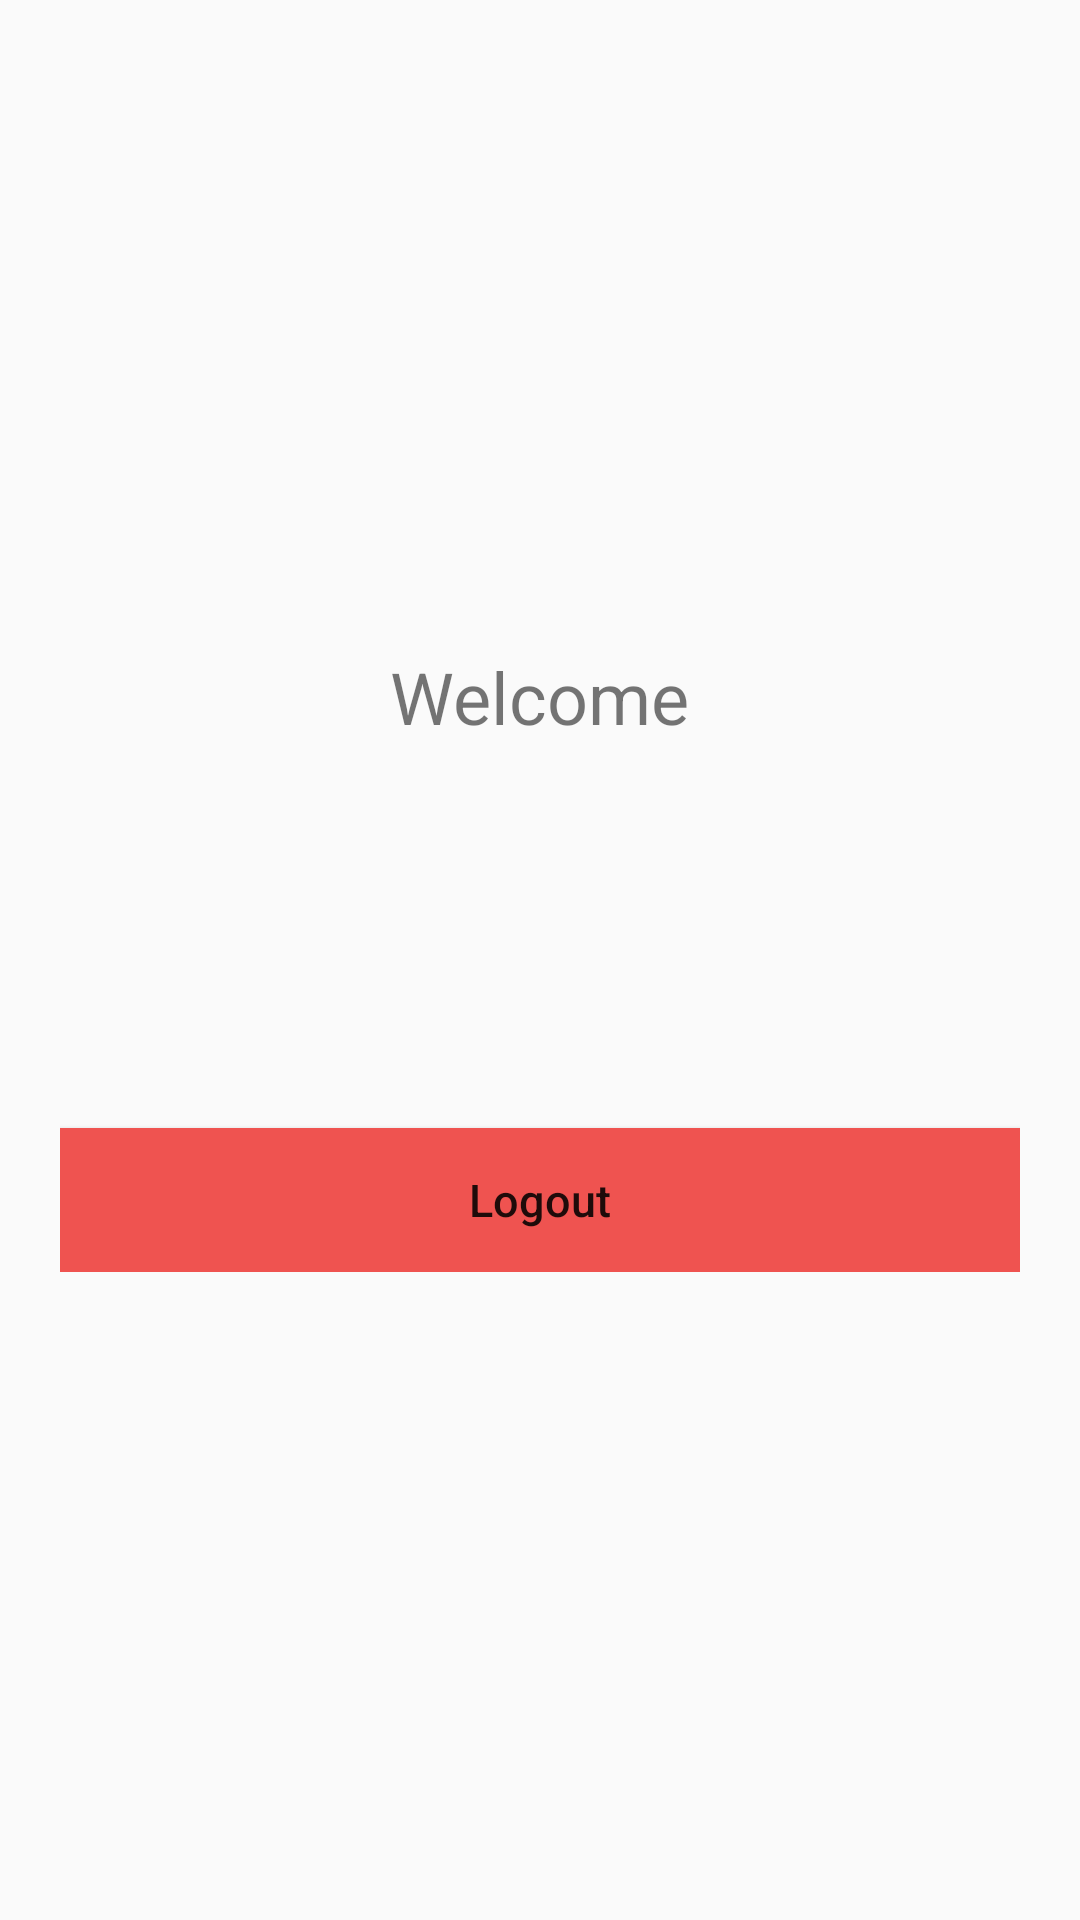

The Android layout XML behind this screen, and the referenced resources:
<!-- AndroidManifest.xml: application theme AppTheme -->
<!-- res/layout/activity_main.xml -->
<RelativeLayout xmlns:android="http://schemas.android.com/apk/res/android"
    xmlns:tools="http://schemas.android.com/tools"
    android:layout_width="match_parent"
    android:layout_height="match_parent"
    tools:context="${relativePackage}.${activityClass}">

    <LinearLayout
        android:layout_width="fill_parent"
        android:layout_height="wrap_content"
        android:layout_centerInParent="true"
        android:layout_marginLeft="20dp"
        android:layout_marginRight="20dp"
        android:gravity="center"
        android:orientation="vertical">

        <TextView
            android:layout_width="wrap_content"
            android:layout_height="wrap_content"
            android:text="Welcome"
            android:textSize="24dp" />

        <TextView
            android:id="@+id/name"
            android:layout_width="wrap_content"
            android:layout_height="wrap_content"
            android:padding="10dp"
            android:textSize="24dp" />

        <TextView
            android:id="@+id/email"
            android:layout_width="wrap_content"
            android:layout_height="wrap_content"
            android:textSize="13dp" />

        <TextView
            android:id="@+id/mobile"
            android:layout_width="wrap_content"
            android:layout_height="wrap_content"
            android:textSize="13dp" />

        <Button
            android:id="@+id/btnLogout"
            android:layout_width="fill_parent"
            android:layout_height="wrap_content"
            android:layout_marginTop="40dip"
            android:background="#ef5350"
            android:text="Logout"
            android:textAllCaps="false"
            android:textSize="15dp" />
    </LinearLayout>

</RelativeLayout>
<!-- resources referenced by this layout -->
<resources>
  <style name="AppTheme" parent="Theme.AppCompat.Light.NoActionBar">
          
      </style>
</resources>
